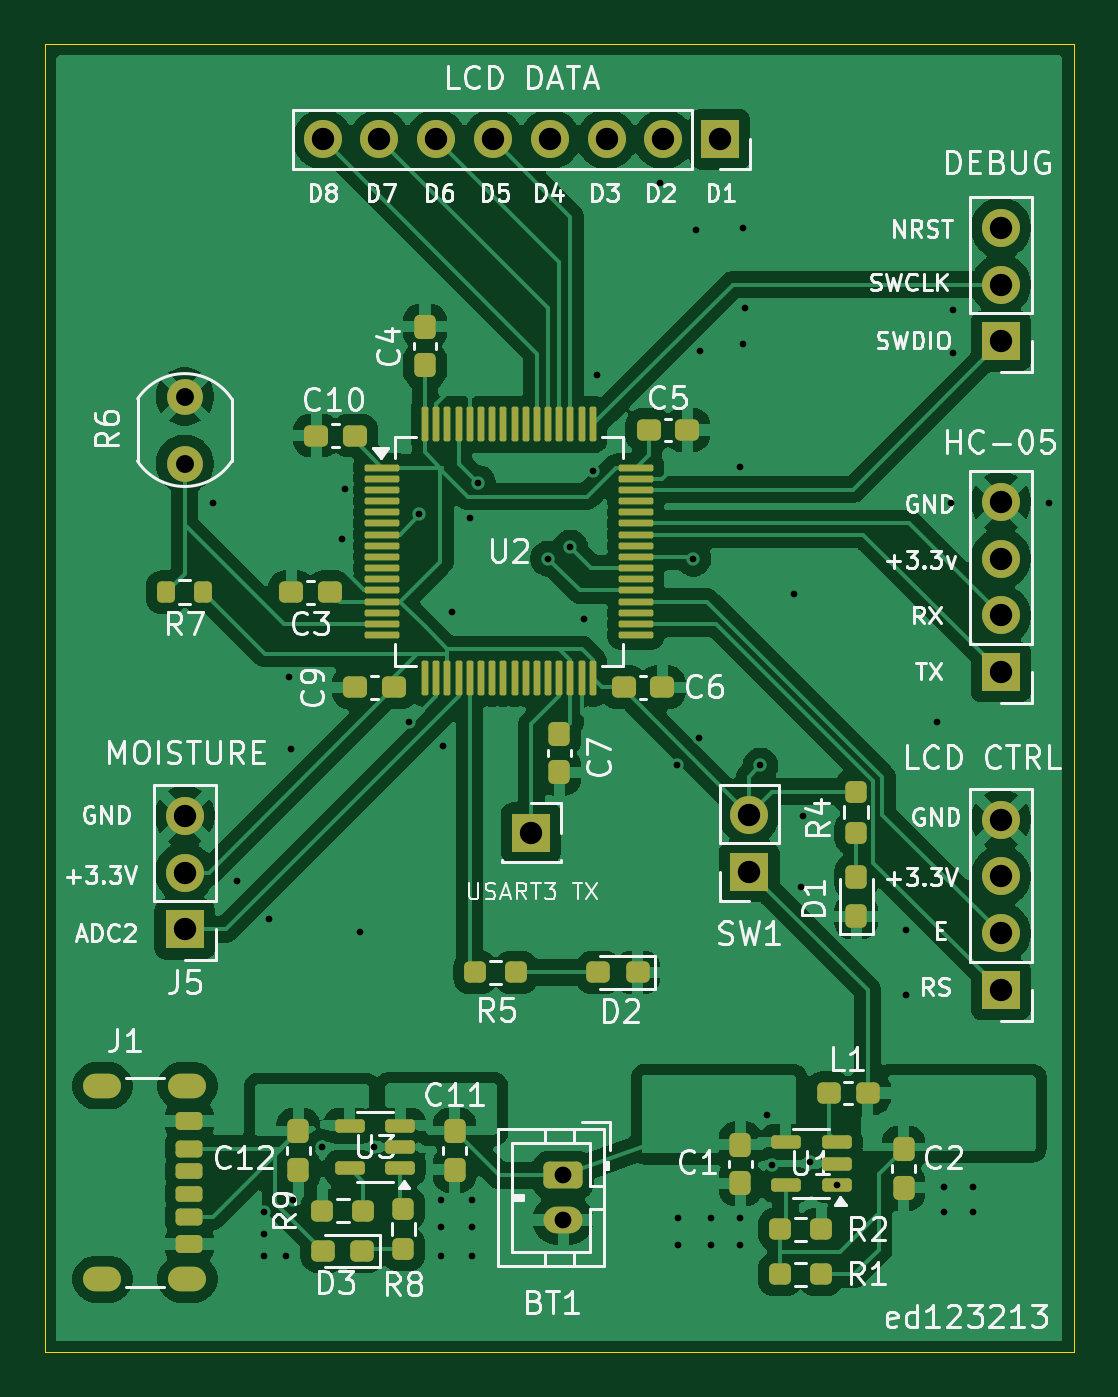
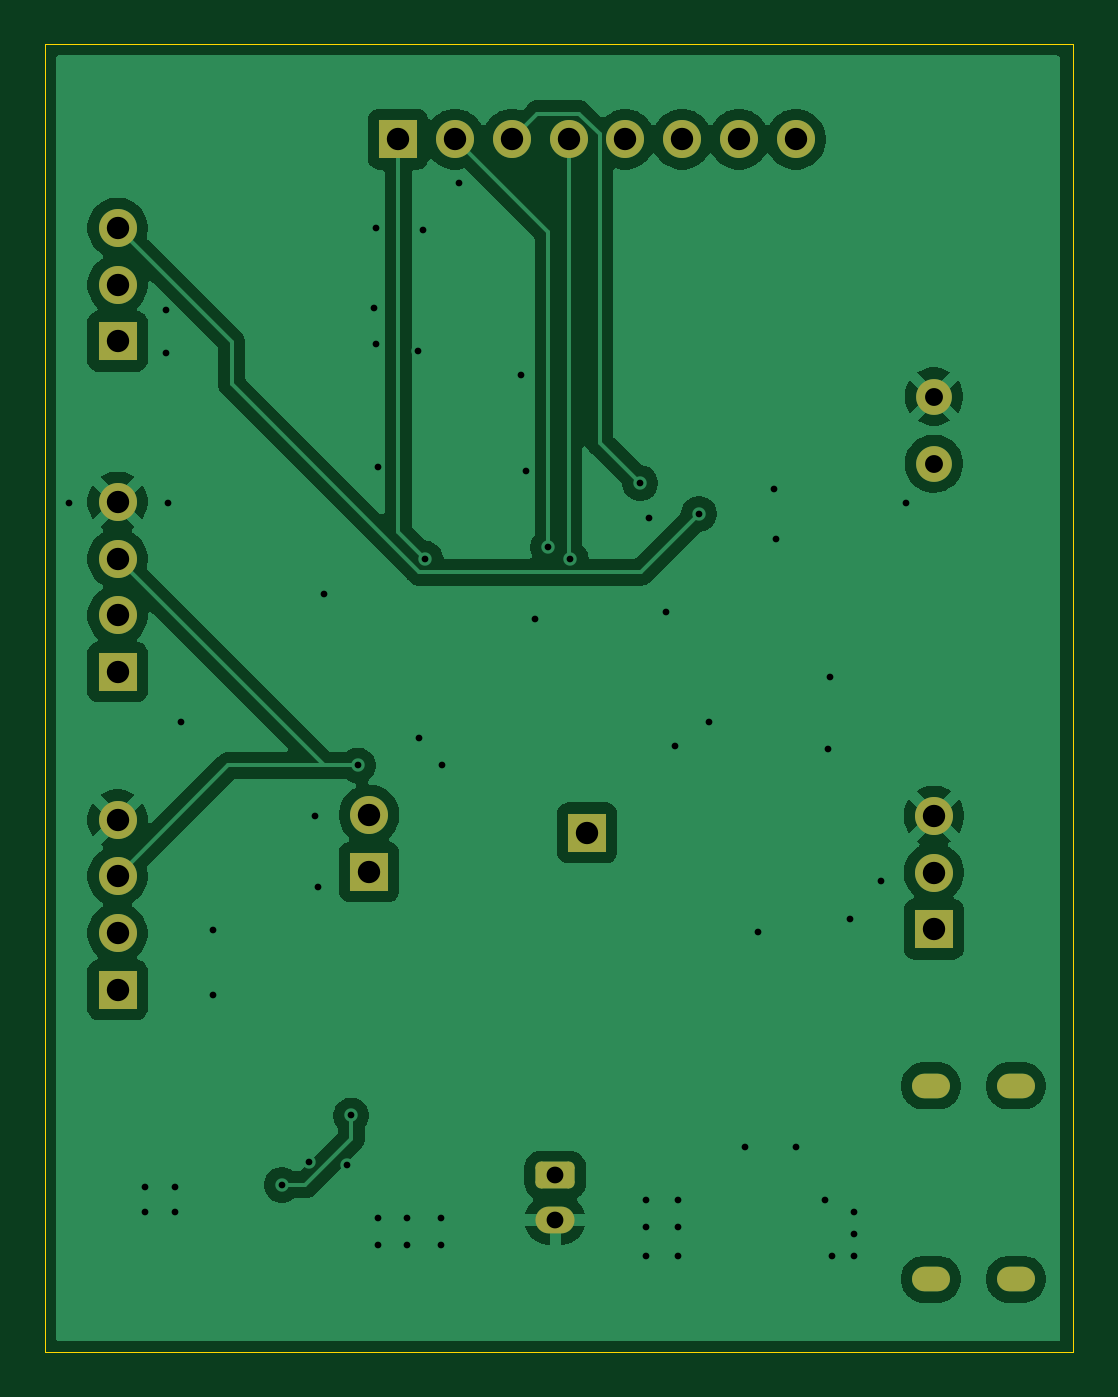
Circuit board: 11 layer files. Board 46.0 x 58.5 mm.
- bottom_copper: pcb-B_Cu.gbl (57017 bytes)
- bottom_mask: pcb-B_Mask.gbs (2327 bytes)
- paste: pcb-B_Paste.gbp (490 bytes)
- bottom_silk: pcb-B_Silkscreen.gbo (2337 bytes)
- outline: pcb-Edge_Cuts.gm1 (642 bytes)
- top_copper: pcb-F_Cu.gtl (153183 bytes)
- top_mask: pcb-F_Mask.gts (8002 bytes)
- paste: pcb-F_Paste.gtp (6856 bytes)
- top_silk: pcb-F_Silkscreen.gto (101130 bytes)
- drill: pcb-NPTH.drl (313 bytes)
- drill: pcb-PTH.drl (2034 bytes)

=== bottom_copper: pcb-B_Cu.gbl (57017 bytes, source omitted) ===
=== bottom_mask: pcb-B_Mask.gbs (2327 bytes, source withheld) ===
=== paste: pcb-B_Paste.gbp ===
%TF.GenerationSoftware,KiCad,Pcbnew,9.0.2-9.0.2-0~ubuntu22.04.1*%
%TF.CreationDate,2025-06-28T11:11:11+01:00*%
%TF.ProjectId,pcb,7063622e-6b69-4636-9164-5f7063625858,rev?*%
%TF.SameCoordinates,Original*%
%TF.FileFunction,Paste,Bot*%
%TF.FilePolarity,Positive*%
%FSLAX46Y46*%
G04 Gerber Fmt 4.6, Leading zero omitted, Abs format (unit mm)*
G04 Created by KiCad (PCBNEW 9.0.2-9.0.2-0~ubuntu22.04.1) date 2025-06-28 11:11:11*
%MOMM*%
%LPD*%
G01*
G04 APERTURE LIST*
G04 APERTURE END LIST*
M02*

=== bottom_silk: pcb-B_Silkscreen.gbo (2337 bytes, source withheld) ===
=== outline: pcb-Edge_Cuts.gm1 ===
%TF.GenerationSoftware,KiCad,Pcbnew,9.0.2-9.0.2-0~ubuntu22.04.1*%
%TF.CreationDate,2025-06-28T11:11:26+01:00*%
%TF.ProjectId,pcb,7063622e-6b69-4636-9164-5f7063625858,rev?*%
%TF.SameCoordinates,Original*%
%TF.FileFunction,Profile,NP*%
%FSLAX46Y46*%
G04 Gerber Fmt 4.6, Leading zero omitted, Abs format (unit mm)*
G04 Created by KiCad (PCBNEW 9.0.2-9.0.2-0~ubuntu22.04.1) date 2025-06-28 11:11:26*
%MOMM*%
%LPD*%
G01*
G04 APERTURE LIST*
%TA.AperFunction,Profile*%
%ADD10C,0.050000*%
%TD*%
G04 APERTURE END LIST*
D10*
X65000000Y-40500000D02*
X111000000Y-40500000D01*
X111000000Y-99000000D01*
X65000000Y-99000000D01*
X65000000Y-40500000D01*
M02*

=== top_copper: pcb-F_Cu.gtl (153183 bytes, source omitted) ===
=== top_mask: pcb-F_Mask.gts (8002 bytes, source omitted) ===
=== paste: pcb-F_Paste.gtp (6856 bytes, source omitted) ===
=== top_silk: pcb-F_Silkscreen.gto (101130 bytes, source omitted) ===
=== drill: pcb-NPTH.drl ===
M48
; DRILL file {KiCad 9.0.2-9.0.2-0~ubuntu22.04.1} date 2025-06-28T11:12:42+0100
; FORMAT={-:-/ absolute / metric / decimal}
; #@! TF.CreationDate,2025-06-28T11:12:42+01:00
; #@! TF.GenerationSoftware,Kicad,Pcbnew,9.0.2-9.0.2-0~ubuntu22.04.1
; #@! TF.FileFunction,NonPlated,1,2,NPTH
FMAT,2
METRIC
%
G90
G05
M30

=== drill: pcb-PTH.drl ===
M48
; DRILL file {KiCad 9.0.2-9.0.2-0~ubuntu22.04.1} date 2025-06-28T11:12:42+0100
; FORMAT={-:-/ absolute / metric / decimal}
; #@! TF.CreationDate,2025-06-28T11:12:42+01:00
; #@! TF.GenerationSoftware,Kicad,Pcbnew,9.0.2-9.0.2-0~ubuntu22.04.1
; #@! TF.FileFunction,Plated,1,2,PTH
FMAT,2
METRIC
; #@! TA.AperFunction,Plated,PTH,ViaDrill
T1C0.300
; #@! TA.AperFunction,Plated,PTH,ComponentDrill
T2C0.600
; #@! TA.AperFunction,Plated,PTH,ComponentDrill
T3C0.750
; #@! TA.AperFunction,Plated,PTH,ComponentDrill
T4C0.800
; #@! TA.AperFunction,Plated,PTH,ComponentDrill
T5C1.000
%
G90
G05
T1
X72.5Y-61.0
X73.6Y-77.9
X74.8Y-92.7
X74.8Y-93.7
X74.8Y-94.7
X75.0Y-79.6
X75.8Y-94.7
X75.9Y-68.8
X76.0Y-72.0
X76.1Y-92.2
X77.4Y-89.8
X78.3Y-62.6
X78.4Y-60.4
X79.1Y-80.2
X79.7Y-89.8
X81.3Y-70.8
X81.75Y-61.5
X82.7Y-92.2
X82.7Y-93.4
X82.7Y-94.7
X82.8Y-71.9
X83.2Y-65.9
X84.0Y-61.7
X84.1Y-92.2
X84.1Y-93.4
X84.1Y-94.7
X84.375Y-60.125
X87.5Y-63.5
X88.5Y-63.0
X89.1Y-66.2
X89.5Y-59.6
X89.7Y-55.3
X92.5Y-46.7
X93.25Y-72.75
X93.3Y-93.0
X93.3Y-94.2
X94.0Y-63.5
X94.1Y-48.8
X94.25Y-71.5
X94.3Y-54.2
X94.8Y-93.0
X94.8Y-94.2
X96.1Y-59.4
X96.1Y-93.0
X96.1Y-94.2
X96.2Y-48.7
X96.2Y-53.9
X96.3Y-52.3
X97.0Y-72.75
X97.3Y-88.4
X97.5Y-90.6
X98.5Y-65.1
X98.8Y-78.2
X98.9Y-75.0
X99.2Y-90.5
X100.4Y-91.5
X103.5Y-80.1
X103.5Y-83.0
X104.9Y-70.8
X105.2Y-91.6
X105.2Y-92.7
X105.5Y-61.0
X105.6Y-52.4
X105.6Y-54.3
X106.5Y-91.6
X106.5Y-92.7
X109.9Y-61.0
T3
X88.176Y-91.074
X88.176Y-93.074
T4
X71.25Y-56.25
X71.25Y-59.25
T5
X71.25Y-75.0
X71.25Y-77.54
X71.25Y-80.08
X77.42Y-44.75
X79.96Y-44.75
X82.5Y-44.75
X85.04Y-44.75
X86.75Y-75.75
X87.58Y-44.75
X90.12Y-44.75
X92.66Y-44.75
X95.2Y-44.75
X96.5Y-74.96
X96.5Y-77.5
X107.75Y-48.71
X107.75Y-51.25
X107.75Y-53.79
X107.75Y-60.96
X107.75Y-63.5
X107.75Y-66.04
X107.75Y-68.58
X107.75Y-75.17
X107.75Y-77.71
X107.75Y-80.25
X107.75Y-82.79
T2
G00X67.875Y-87.08
M15
G01X67.275Y-87.08
M16
G05
G00X67.875Y-95.72
M15
G01X67.275Y-95.72
M16
G05
G00X71.675Y-87.08
M15
G01X71.075Y-87.08
M16
G05
G00X71.675Y-95.72
M15
G01X71.075Y-95.72
M16
G05
M30
